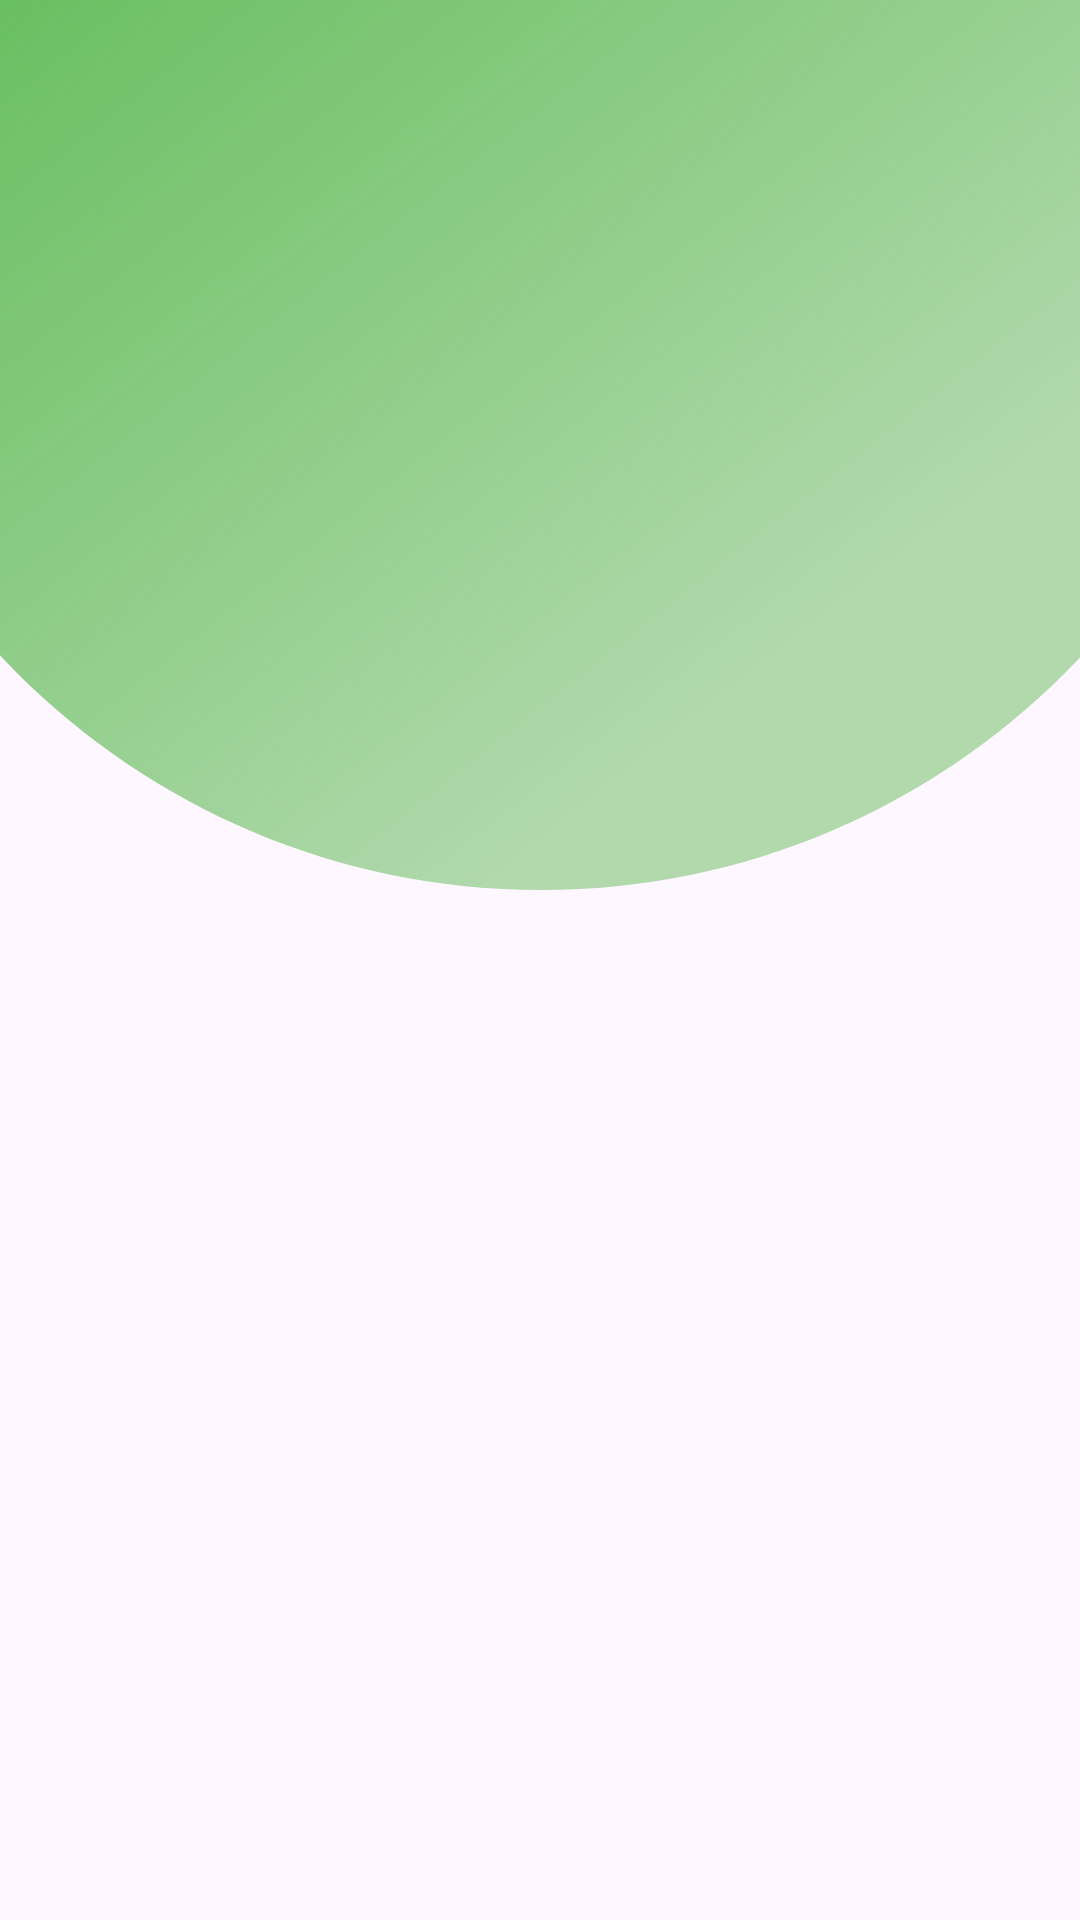

This screen was rendered from an Android layout file. Write that file and the resources it references.
<!-- AndroidManifest.xml: application theme Theme.View_photos_pokemon -->
<!-- res/layout/grass_detail.xml -->
<?xml version="1.0" encoding="utf-8"?>
<androidx.constraintlayout.widget.ConstraintLayout xmlns:android="http://schemas.android.com/apk/res/android"
    xmlns:app="http://schemas.android.com/apk/res-auto"
    xmlns:tools="http://schemas.android.com/tools"
    android:layout_width="match_parent"
    android:layout_height="match_parent">

    <View
        android:id="@+id/ellipse_419"
        android:layout_width="498dp"
        android:layout_height="498dp"
        android:layout_marginTop="-200dp"
        android:background="@drawable/grass_"
        app:layout_constraintEnd_toEndOf="parent"
        app:layout_constraintStart_toStartOf="parent"
        app:layout_constraintTop_toTopOf="parent"
        tools:ignore="MissingConstraints" />

    <ImageView
        android:layout_marginBottom="-50dp"
        android:id="@+id/imageView5"
        android:layout_width="200dp"
        android:layout_height="200dp"
        app:layout_constraintBottom_toBottomOf="@+id/ellipse_419"
        app:layout_constraintEnd_toEndOf="parent"
        app:layout_constraintStart_toStartOf="parent"
        app:srcCompat="@drawable/ech" />

</androidx.constraintlayout.widget.ConstraintLayout>
<!-- resources referenced by this layout -->
<resources>
  <!-- drawable grass_ (drawable) -->
  <vector
      xmlns:android="http://schemas.android.com/apk/res/android"
      xmlns:aapt="http://schemas.android.com/aapt"
      android:width="502dp"
      android:height="502dp"
      android:viewportWidth="502"
      android:viewportHeight="502"
      >
      <group>
          <clip-path
              android:pathData="M500 251C500 388.519 388.519 500 251 500C113.481 500 2 388.519 2 251C2 113.481 113.481 2 251 2C388.519 2 500 113.481 500 251Z"
              />
          <group
              android:translateX="0.573"
              android:translateY="0.187"
              android:pivotX="251"
              android:pivotY="251"
              android:scaleX="1.486"
              android:scaleY="1.486"
              android:rotation="51.582"
              >
              <path
                  android:pathData="M2 2V500H500V2"
                  >
                  <aapt:attr name="android:fillColor">
                      <gradient
                          android:type="linear"
                          android:startX="126.5"
                          android:startY="251"
                          android:endX="375.5"
                          android:endY="251"
                          >
                          <item
                              android:color="#63BC5A"
                              android:offset="0"
                              />
                          <item
                              android:color="#8063BC5A"
                              android:offset="1"
                              />
                      </gradient>
                  </aapt:attr>
              </path>
          </group>
      </group>
      <group>
          <clip-path
              android:pathData="M0 0V502H502V0M500 251C500 388.519 388.519 500 251 500C113.481 500 2 388.519 2 251C2 113.481 113.481 2 251 2C388.519 2 500 113.481 500 251Z"
              />
      </group>
  </vector>
  <style name="Theme.View_photos_pokemon" parent="Base.Theme.View_photos_pokemon" />
  <style name="Base.Theme.View_photos_pokemon" parent="Theme.Material3.DayNight.NoActionBar">
          
          
      </style>
</resources>
